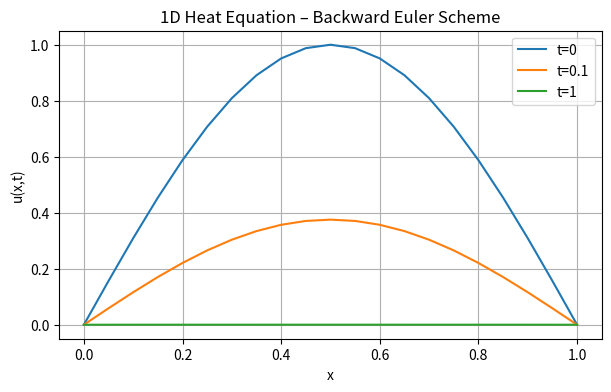

Recreate this plot in Python.

"""
1D Heat Equation Solver (Backward Euler Method)
------------------------------------------------
This script solves the one-dimensional heat equation:

    u_t = κ * u_xx,   for 0 < x < L, 0 < t <= T

with Dirichlet boundary conditions:
    u(0,t) = u(L,t) = 0

and an initial condition u(x,0) = H(x).

The numerical method used is the implicit Backward Euler scheme,
which is unconditionally stable.
"""

import numpy as np
import matplotlib.pyplot as plt

def heat_equation(H, L=1.0, kappa=1.0, dx=0.05, dt=0.001, T=200.0):
    """
    Solve 1D heat equation u_t = kappa * u_xx using Backward Euler scheme.

    Parameters
    ----------
    H : callable
        Initial condition function, H(x).
    L : float
        Domain length (default 1.0).
    kappa : float
        Diffusion coefficient (default 1.0).
    dx : float
        Spatial step size (default 0.05).
    dt : float
        Time step size (default 0.001).
    T : float
        Final simulation time (default 200.0).

    Returns
    -------
    v : ndarray of shape (M, N)
        Numerical solution. v[m, j] ≈ u(x_j, t_m).
    x : ndarray of shape (N,)
        Spatial grid.
    t : ndarray of shape (M,)
        Time grid.
    """
   
    x = np.arange(0.0, L + dx, dx)
    N = x.size
    M = int(np.round(T / dt)) + 1
    t = np.linspace(0.0, T, M)

    r = kappa * dt / dx**2
    print(f"[Backward Euler] r = {r:.3f} (stable). N={N}, steps={M-1}")

   
    main = (1.0 + 2.0 * r) * np.ones(N)
    off  = (-r) * np.ones(N - 1)
    A = np.diag(main) + np.diag(off, k=1) + np.diag(off, k=-1)

    # Apply Dirichlet BC: set first and last rows to identity
    A[0, :]  = 0.0; A[0, 0]   = 1.0
    A[-1, :] = 0.0; A[-1, -1] = 1.0

    v = np.zeros((M, N))
    v[0, :] = H(x)           # initial condition
    v[0, 0]  = 0.0
    v[0, -1] = 0.0

    for m in range(M - 1):
        b = v[m].copy()
        b[0]  = 0.0
        b[-1] = 0.0
        v[m + 1, :] = np.linalg.solve(A, b)
        v[m + 1, 0]  = 0.0
        v[m + 1, -1] = 0.0

    return v, x, t


print("Running demo example for the heat equation...")

# Define parameters
L = 1.0
kappa = 1.0
dx = 0.05
dt = 0.001
T  = 1.0  # shorter for quick test

# Example initial condition: sin(pi*x)
def H(x):
    return np.sin(np.pi * x)

# Solve the equation
v, x, t = heat_equation(H, L=L, kappa=kappa, dx=dx, dt=dt, T=T)

# Plot results at selected times
def idx_at(timepoint):
    return int(round(timepoint / dt))

plt.figure(figsize=(7,4))
plt.plot(x, v[0],            label='t=0')
plt.plot(x, v[idx_at(0.1)],  label='t=0.1')
plt.plot(x, v[-1],           label=f't={T:g}')
plt.xlabel("x")
plt.ylabel("u(x,t)")
plt.title("1D Heat Equation – Backward Euler Scheme")
plt.grid(True)
plt.legend()
plt.show()
